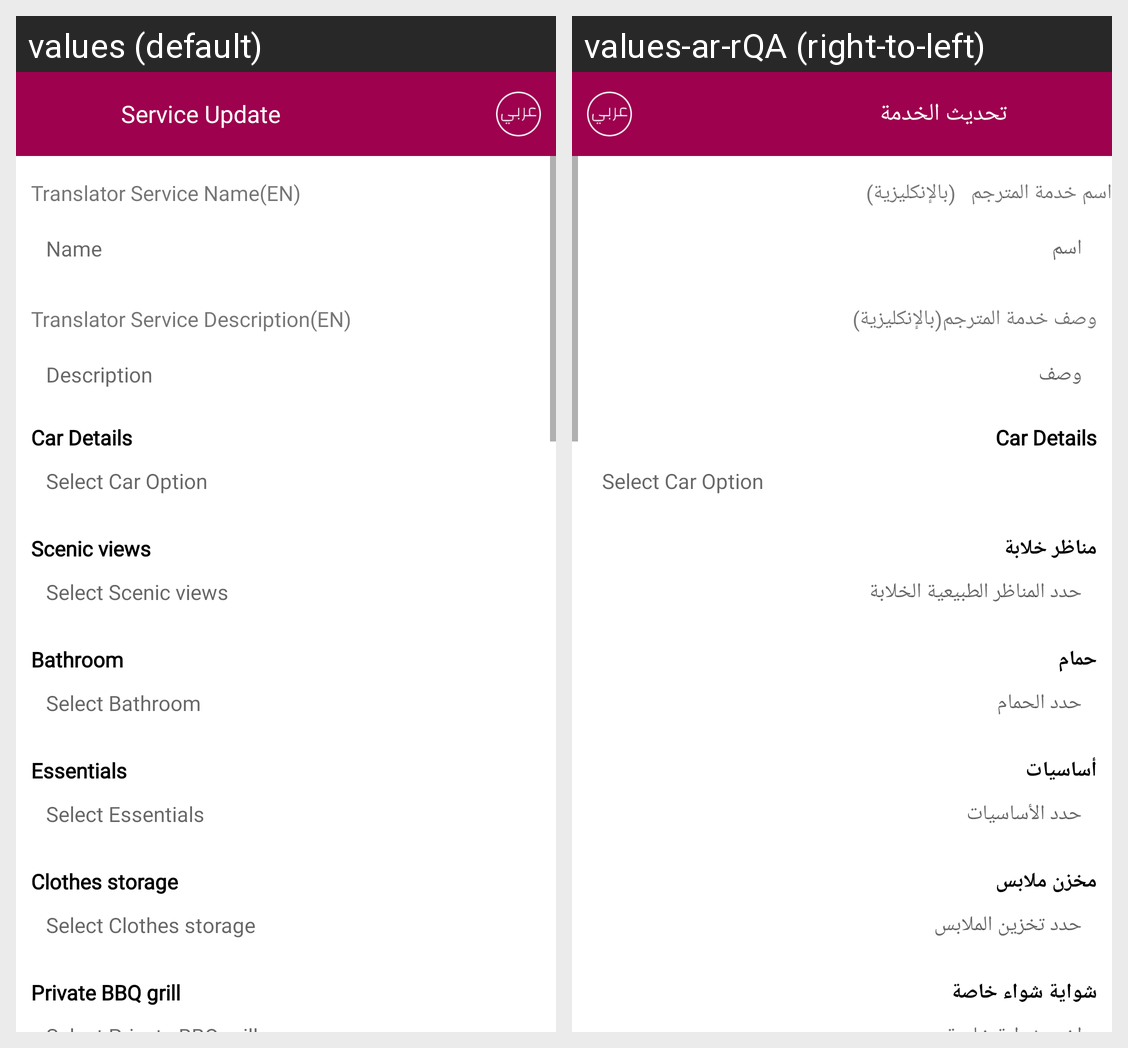

Strings drawn on this Android screen and how each of the app's shown locales translates them:
Android screen res/layout/activity_update_services.xml rendered under 2 locales, left to right: values (default), values-ar-rQA (right-to-left). Device: Nexus 5 (rendered at 1080×1920; each locale shown at half size, 540×960, under a caption strip naming it); theme Theme.VendorServices.
Strings drawn on this screen, with the default value and each locale's value (text and hints the layout hard-codes, and strings that could not be matched under every locale, appear in the picture but are not listed):

service_update
  values: Service Update
  values-ar-rQA: تحديث الخدمة

translator_service_name
  values: Translator Service Name
  values-ar-rQA: اسم خدمة المترجم

en
  values: (EN)
  values-ar-rQA: (بالإنكليزية)

name
  values: Name
  values-ar-rQA: اسم

translator_service_description
  values: Translator Service Description
  values-ar-rQA: وصف خدمة المترجم

description
  values: Description
  values-ar-rQA: وصف

scenic_views
  values: Scenic views
  values-ar-rQA: مناظر خلابة

select_scenic_views
  values: Select Scenic views
  values-ar-rQA: حدد المناظر الطبيعية الخلابة

bathroom
  values: Bathroom
  values-ar-rQA: حمام

select_bathroom
  values: Select Bathroom
  values-ar-rQA: حدد الحمام

essentials
  values: Essentials
  values-ar-rQA: أساسيات

select_essentials
  values: Select Essentials
  values-ar-rQA: حدد الأساسيات

clothes_storage
  values: Clothes storage
  values-ar-rQA: مخزن ملابس

select_clothes_storage
  values: Select Clothes storage
  values-ar-rQA: حدد تخزين الملابس

private_bbq_grill
  values: Private BBQ grill
  values-ar-rQA: شواية شواء خاصة
